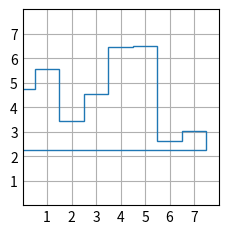

Here is the Python script that generated this plot:
"""
==========
stairs(x, y)
==========

See `~matplotlib.axes.Axes.stairs`.
"""
import matplotlib.pyplot as plt
import numpy as np

plt.style.use('_mpl-gallery')

# make data
np.random.seed(3)
x = 0.5 + np.arange(8)
y = np.random.uniform(2, 7, len(x)+1)

# plot
fig, ax = plt.subplots()

ax.stairs(x, y, orientation='horizontal')

ax.set(xlim=(0, 8), xticks=np.arange(1, 8),
       ylim=(0, 8), yticks=np.arange(1, 8))

plt.show()
